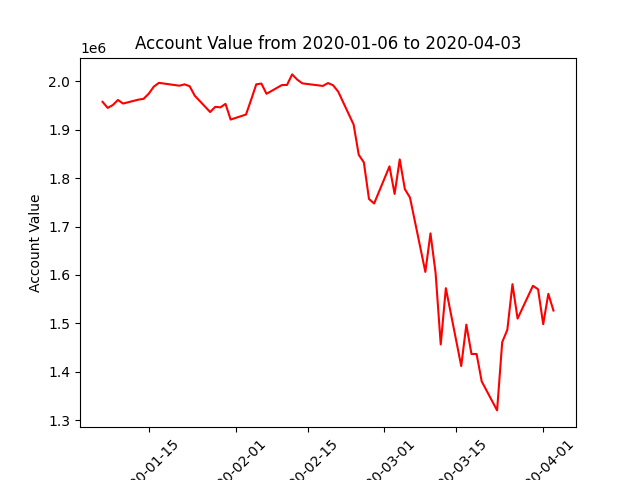

The data file committed next to this chart (first rows):
datadate, account_value
20200106, 1957266
20200107, 1944808
20200108, 1950562
20200109, 1961120
20200110, 1953739
20200113, 1961781
20200114, 1963390
20200115, 1973857
20200116, 1988557
20200117, 1996448
20200121, 1990538
20200122, 1993333
20200123, 1989510
20200124, 1969891
20200127, 1936216
20200128, 1946992
20200129, 1945854
20200130, 1953051
20200131, 1920703
20200203, 1931081
20200204, 1961583
20200205, 1993400
20200206, 1994960
20200207, 1973863
20200210, 1991888
20200211, 1992151
20200212, 2013879
20200213, 2003118
20200214, 1995398
20200218, 1990078
20200219, 1996034
20200220, 1991466
20200221, 1978122
20200224, 1910367
20200225, 1848004
20200226, 1832246
20200227, 1756832
20200228, 1747454
20200302, 1824106
20200303, 1767290
20200304, 1838454
20200305, 1777114
20200306, 1759689
20200309, 1606314
20200310, 1685784
20200311, 1604011
20200312, 1456513
20200313, 1572695
20200316, 1412089
20200317, 1497421
20200318, 1436869
20200319, 1436924
20200320, 1380287
20200323, 1320502
20200324, 1461372
20200325, 1486887
20200326, 1580936
20200327, 1509958
20200330, 1577651
20200331, 1570403
... 3 more rows
